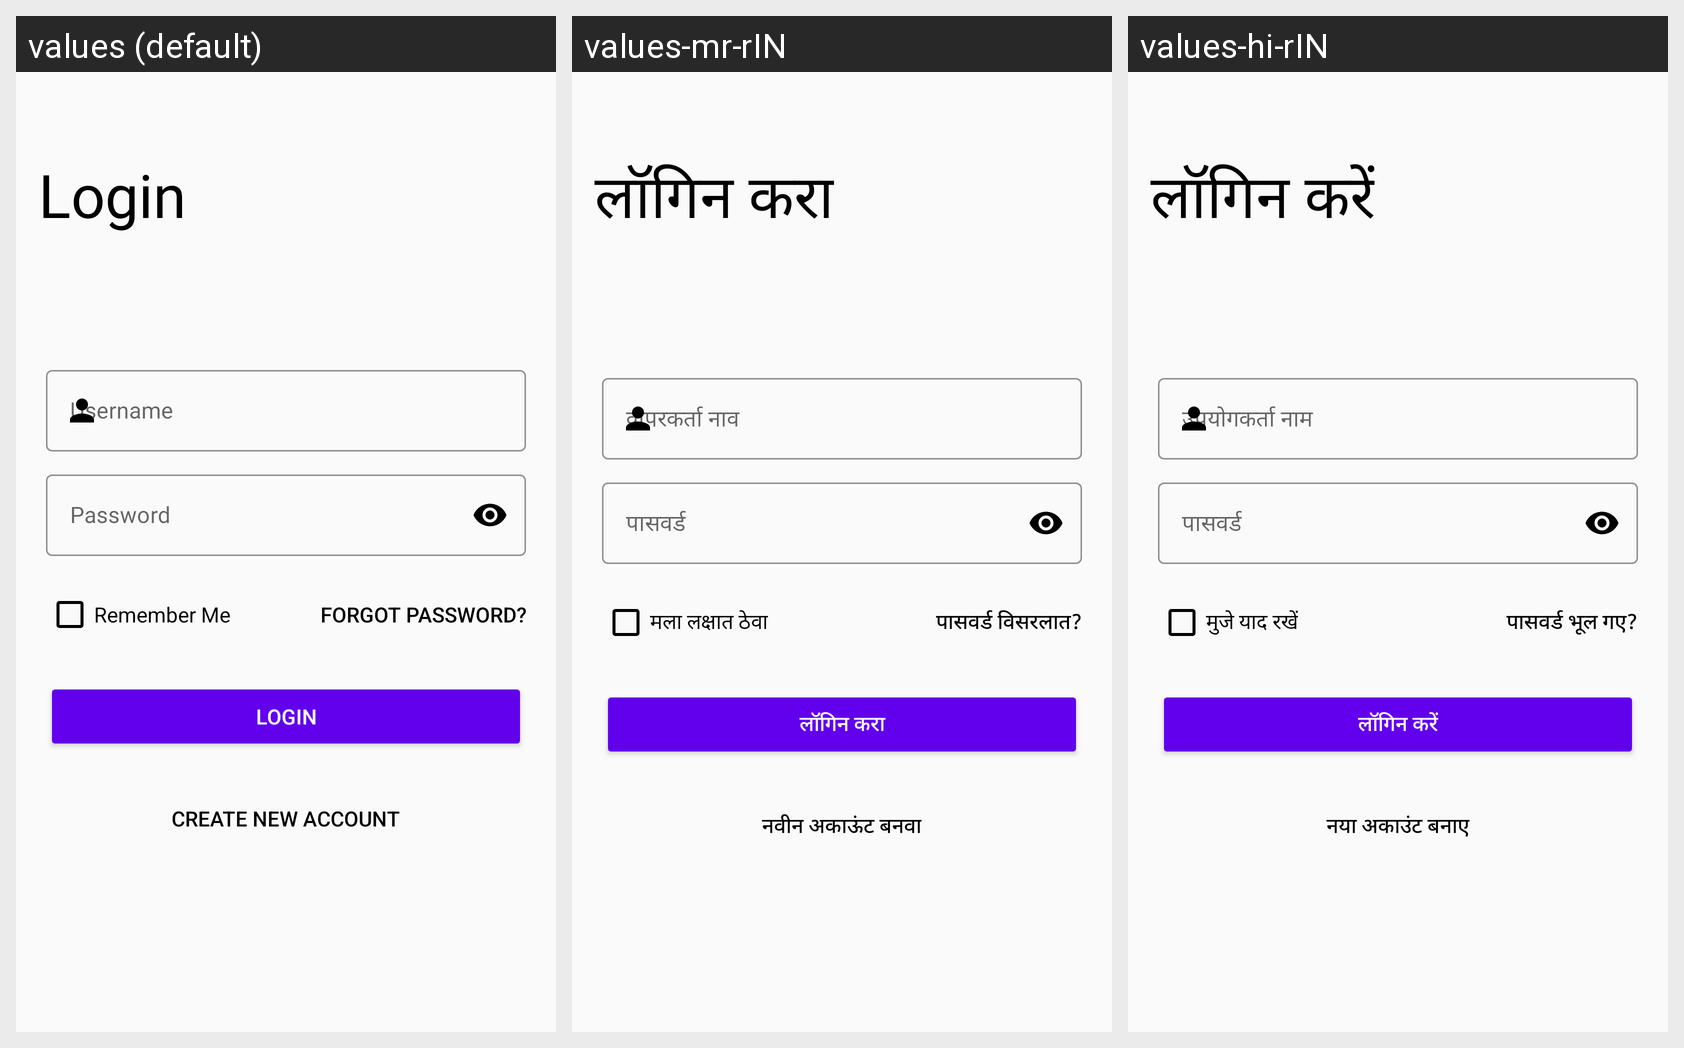

Locale-by-locale string values for the Android screen shown in this grid:
Android screen res/layout/activity_user_sign_in_page.xml rendered under 3 locales, left to right: values (default), values-mr-rIN, values-hi-rIN. Device: Nexus 5 (rendered at 1080×1920; each locale shown at half size, 540×960, under a caption strip naming it); theme Theme.KrishiSarathi.
Strings drawn on this screen, with the default value and each locale's value (text and hints the layout hard-codes, and strings that could not be matched under every locale, appear in the picture but are not listed):

login
  values: Login
  values-mr-rIN: लॉगिन करा
  values-hi-rIN: लॉगिन करें

username
  values: Username
  values-mr-rIN: वापरकर्ता नाव
  values-hi-rIN: उपयोगकर्ता नाम

enter_password
  values: Password
  values-mr-rIN: पासवर्ड
  values-hi-rIN: पासवर्ड

remember_me
  values: Remember Me
  values-mr-rIN: मला लक्षात ठेवा
  values-hi-rIN: मुजे याद रखें

forgot_pass
  values: Forgot Password?
  values-mr-rIN: पासवर्ड विसरलात?
  values-hi-rIN: पासवर्ड भूल गए?

create_account
  values: Create New Account
  values-mr-rIN: नवीन अकाऊंट बनवा
  values-hi-rIN: नया अकाउंट बनाए
